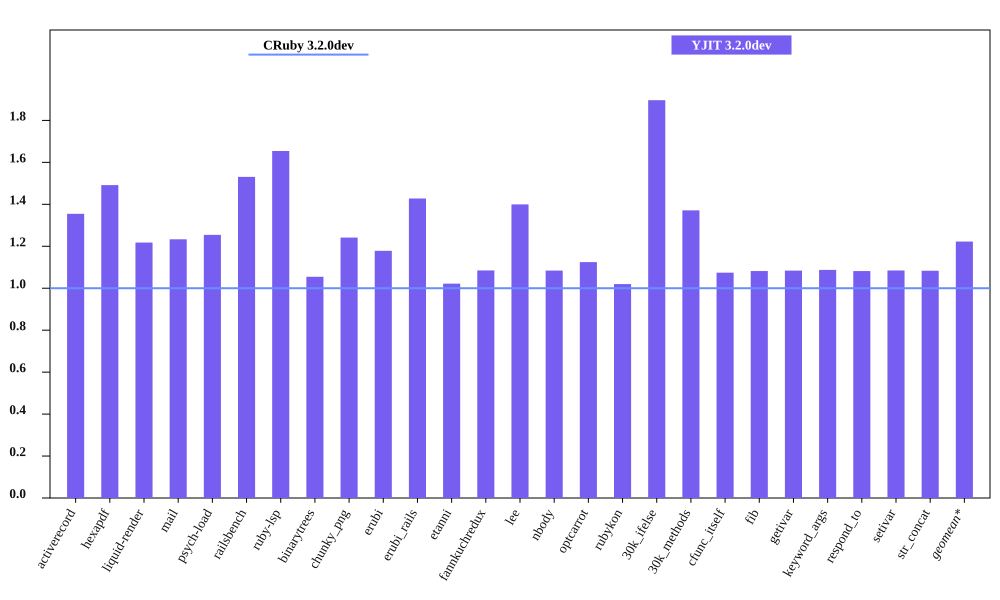

Values plotted in this chart, from the file beside it:
bench, CRuby 3.2.0dev mem (MiB), YJIT 3.2.0dev mem (MiB), Inline Code, Outlined Code, YJIT Mem overhead
activerecord, 65.27, 88.42, 3, 3
hexapdf, 290, 432.6, 2, 2
liquid-render, 31.23, 38.03, 1, 1
mail, 49.59, 61.16, 2, 2
psych-load, 36.01, 45.17, 1, 1
railsbench, 102.5, 156.9, 6, 6
ruby-lsp, 91.7, 151.7, 6, 6
binarytrees, 29.11, 30.7, 1, 1
chunky_png, 43.31, 53.77, 1, 1
erubi, 76.2, 89.79, 1, 1
erubi_rails, 101.6, 145, 5, 5
etanni, 98.52, 100.7, 1, 1
fannkuchredux, 25.06, 27.18, 1, 1
lee, 32.81, 45.92, 1, 1
nbody, 25.07, 27.18, 1, 1
optcarrot, 63.09, 70.95, 1, 1
rubykon, 58.2, 59.36, 1, 1
30k_ifelse, 67.91, 128.8, 6, 6
30k_methods, 58.05, 79.6, 2, 2
cfunc_itself, 25.13, 26.99, 1, 1
fib, 25.09, 27.14, 1, 1
getivar, 25.04, 27.14, 1, 1
keyword_args, 25.09, 27.28, 1, 1
respond_to, 25.35, 27.42, 1, 1
setivar, 24.98, 27.09, 1, 1
str_concat, 100.8, 109.2, 1, 1
